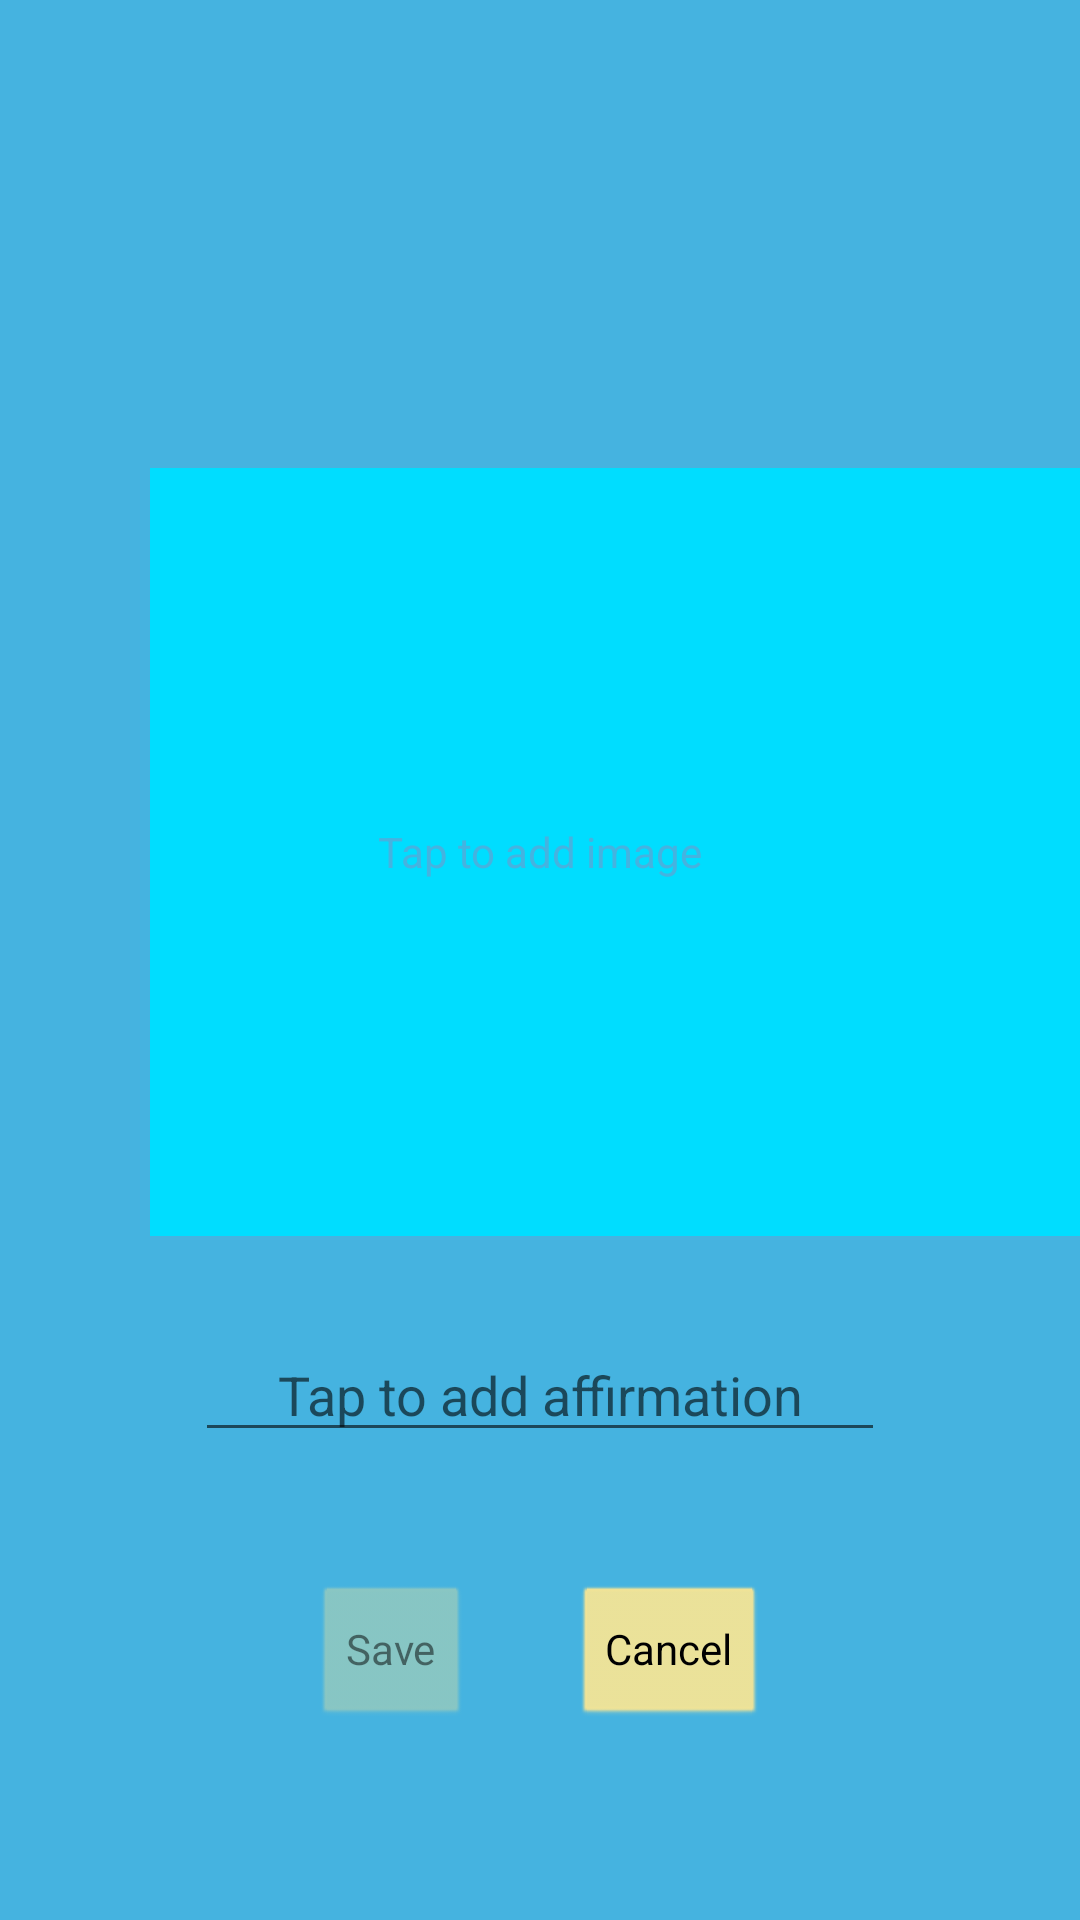

Layout XML and referenced resources for this Android screen:
<!-- AndroidManifest.xml: application theme AppTheme -->
<!-- res/layout/activity_add_affirmations.xml -->
<?xml version="1.0" encoding="utf-8"?>
<androidx.constraintlayout.widget.ConstraintLayout xmlns:android="http://schemas.android.com/apk/res/android"
    xmlns:app="http://schemas.android.com/apk/res-auto"
    xmlns:tools="http://schemas.android.com/tools"
    android:layout_width="match_parent"
    android:layout_height="match_parent"
    tools:context=".activities.AddAffirmationsActivity">

    <EditText
        android:id="@+id/addAffirmationText"
        android:layout_width="match_parent"
        android:layout_height="wrap_content"
        android:layout_marginStart="65dp"
        android:layout_marginLeft="65dp"
        android:layout_marginEnd="65dp"
        android:layout_marginRight="65dp"
        android:layout_marginBottom="125dp"
        android:ems="10"
        android:gravity="center"
        android:hint="@string/add_affirmation"
        android:inputType="textMultiLine"
        android:singleLine="false"
        app:layout_constraintBottom_toBottomOf="parent"
        app:layout_constraintEnd_toEndOf="parent"
        app:layout_constraintHorizontal_bias="1.0"
        app:layout_constraintStart_toStartOf="parent"
        app:layout_constraintTop_toBottomOf="@+id/imageView"
        app:layout_constraintVertical_bias="0.341" />

    <ImageView
        android:id="@+id/imageView"
        android:layout_width="0dp"
        android:layout_height="0dp"
        android:layout_marginStart="50dp"
        android:layout_marginLeft="50dp"
        android:layout_marginTop="125dp"
        android:layout_marginEnd="50dp"
        android:layout_marginRight="50dp"
        android:clickable="true"
        android:onClick="addPicture"
        app:layout_constraintBottom_toTopOf="@+id/addAffirmationText"
        app:layout_constraintEnd_toEndOf="parent"
        app:layout_constraintHeight_percent="0.40"
        app:layout_constraintHorizontal_bias="0.0"
        app:layout_constraintStart_toStartOf="parent"
        app:layout_constraintTop_toTopOf="parent"
        app:layout_constraintWidth_percent="1.05"
        app:srcCompat="@android:color/holo_blue_bright" />

    <TextView
        android:id="@+id/addImageText"
        android:layout_width="match_parent"
        android:layout_height="wrap_content"
        android:layout_marginStart="65dp"
        android:layout_marginLeft="65dp"
        android:layout_marginTop="80dp"
        android:layout_marginEnd="65dp"
        android:layout_marginRight="65dp"
        android:layout_marginBottom="80dp"
        android:clickable="true"
        android:gravity="center"
        android:onClick="addPicture"
        android:text="Tap to add image"
        android:textColor="@color/colorPrimary"
        app:layout_constraintBottom_toBottomOf="@+id/imageView"
        app:layout_constraintEnd_toEndOf="@+id/imageView"
        app:layout_constraintStart_toStartOf="@+id/imageView"
        app:layout_constraintTop_toTopOf="@+id/imageView" />

    <Button
        android:id="@+id/save"
        android:layout_width="wrap_content"
        android:layout_height="wrap_content"
        android:layout_marginStart="70dp"
        android:layout_marginLeft="70dp"
        android:layout_marginBottom="64dp"
        android:enabled="false"
        android:onClick="save"
        android:text="Save"
        app:layout_constraintBottom_toBottomOf="parent"
        app:layout_constraintEnd_toStartOf="@+id/cancel"
        app:layout_constraintHorizontal_bias="0.5"
        app:layout_constraintStart_toStartOf="parent" />

    <Button
        android:id="@+id/cancel"
        android:layout_width="wrap_content"
        android:layout_height="wrap_content"
        android:layout_marginEnd="70dp"
        android:layout_marginRight="70dp"
        android:layout_marginBottom="64dp"
        android:onClick="cancel"
        android:text="@android:string/cancel"
        app:layout_constraintBottom_toBottomOf="parent"
        app:layout_constraintEnd_toEndOf="parent"
        app:layout_constraintHorizontal_bias="0.5"
        app:layout_constraintStart_toEndOf="@+id/save" />

</androidx.constraintlayout.widget.ConstraintLayout>
<!-- resources referenced by this layout -->
<resources>
  <color name="colorPrimary">#45b3e0</color>
  <string name="add_affirmation">Tap to add affirmation</string>
  <style name="AppTheme" parent="Theme.AppCompat.Light">
          
          <item name="colorPrimary">@color/colorPrimary</item>
          <item name="colorPrimaryDark">@color/lightYellow</item>
          <item name="android:windowBackground">@color/colorPrimary</item>
          <item name="android:textColorPrimary">@color/black</item>
          <item name="android:buttonStyle">@style/ButtonColor</item>
          <item name="android:textColor">@color/black</item>
      </style>
  <color name="lightYellow">#F3E496</color>
  <color name="black">#000000</color>
  <style name="ButtonColor" parent="@android:style/Widget.Button">
          <item name="backgroundTint">@color/lightYellow</item>
      </style>
</resources>
